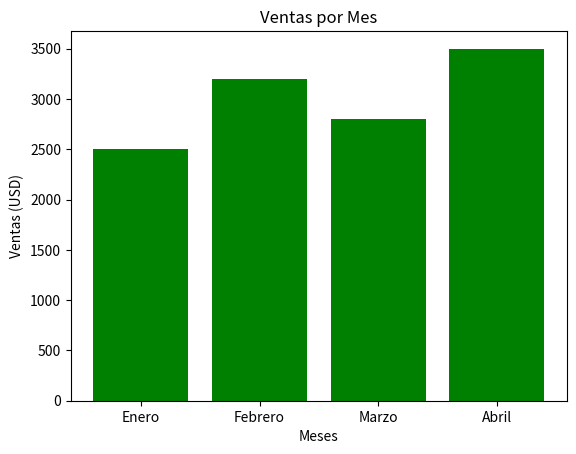

Write the Python code that produced this figure.
import matplotlib.pyplot as plt

# Datos
meses = ["Enero", "Febrero", "Marzo", "Abril"]
ventas = [2500, 3200, 2800, 3500]

# Crear el gráfico
plt.bar(meses, ventas, color="green")
plt.title("Ventas por Mes")
plt.xlabel("Meses")
plt.ylabel("Ventas (USD)")
plt.show()
